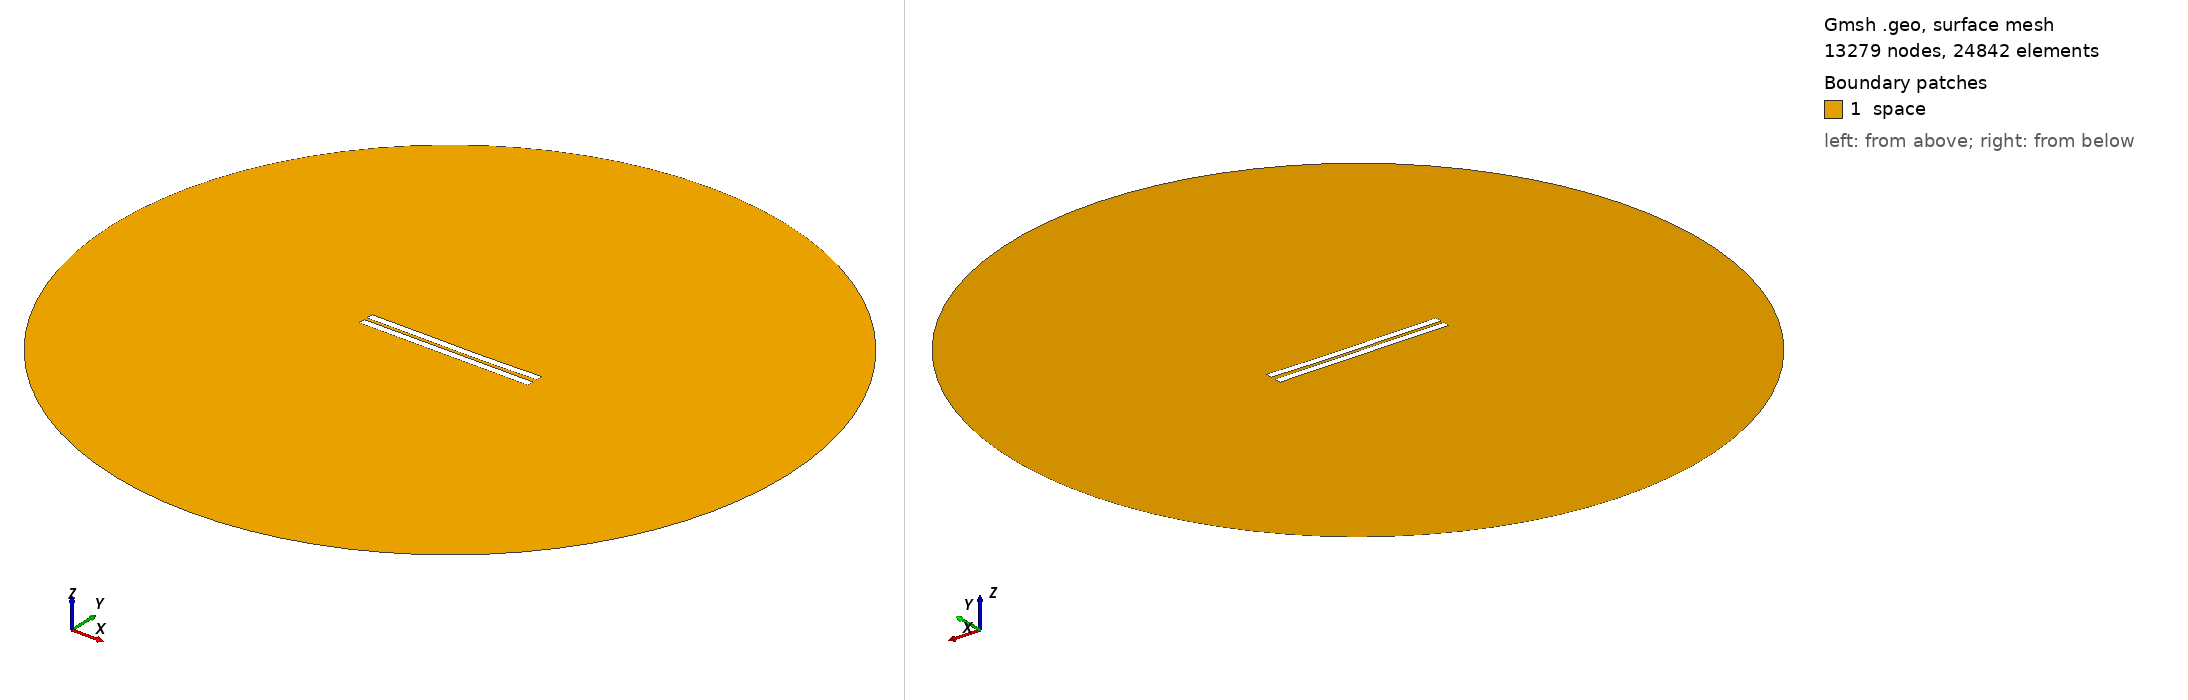

Gmsh geometry script, surface-meshed: 13279 nodes, 24842 surface elements. Boundary patches (legend numbers): 1 space. Left view from above one corner, right view from below the opposite corner. Legend entries are the model's physical surfaces. The drawing asked Gmsh for element sizes between 1% and 20% of the model's largest extent; the script's own settings can give other sizes.

=== 1768.geo (drawn) ===
//---------------------------------------
// Geometry kernel
//---------------------------------------

SetFactory("OpenCASCADE");



//---------------------------------------
// Parameters of the geometry
//---------------------------------------

// Overetch of the upper plate
overetch = 0.0;

// Distance between the plates
distance = 2.0;

// Discretization over the x axis (for the deformation)
nx = 50; 

// Length of the plate
L = 100 - overetch; 

// Number of modes
n = 4; 

// 1st mode coefficient
coeff(1) = 0.15;
beta(1) = 0.596864 * 3.1415926535 / L;

// 2nd mode coefficient
coeff(2) = -0.15;
beta(2) = 1.49418 * 3.1415926535 / L;

// 3rd mode coefficient
coeff(3) = 0.07499999999999998;
beta(3) = 2.50025 * 3.1415926535 / L;

// 4th mode coefficient
coeff(4) = 0.0;
beta(4) = 3.49999 * 3.1415926535 / L;



//---------------------------------------
// Upper plate (deformed rectangle)
//---------------------------------------

// Coordiantes of the upper plate
xmin = -50;
xmax = 50 - overetch;

// Height of the upper plate
yheight = 4 - 2 * overetch;

// Indexes of the points
UpperID[] = {};
LowerID[] = {};
LeftID[] = {};
RightID[] = {};

// Point index
p = 1;

// Horizontal edges
For i In {1:nx}
    x = xmin + (i-1)*(xmax - xmin)/(nx-1);

    y_bottom = distance / 2 + overetch;
    For j In {1:n}
        C = (Cosh(beta(j)*L) + Cos(beta(j)*L)) / (Sinh(beta(j)*L) + Sin(beta(j)*L));
        y_bottom  = y_bottom + coeff(j) * (Cosh(beta(j)*(x+50)) - Cos(beta(j)*(x+50)) - C * (Sinh(beta(j)*(x+50)) - Sin(beta(j)*(x+50))));
    EndFor

    y_top = y_bottom + yheight;

    Point(p) = {x, y_top, 0, 1.0};
    UpperID[i] = p;
    p = p + 1;

    Point(p) = {x, y_bottom, 0, 1.0};
    LowerID[i] = p;
    p = p + 1;
EndFor

// Create point lists
UpperPts[] = {}; LowerPts[] = {};
For i In {1:nx}
  UpperPts[] += {UpperID[i]};
  LowerPts[] += {LowerID[i]};
EndFor

// Build splines
Spline(1) = {UpperPts[]};
Spline(2) = {LowerPts[]};
Line(3) = {LowerPts[nx-1], UpperPts[nx-1]};
Line(4) = {LowerPts[0], UpperPts[0]};

// Build the plane surface
Curve Loop(1) = {2, 3, -1, -4};
Plane Surface(1) = {1};



//---------------------------------------
// Lower plate (rectangle)
//---------------------------------------

// Vertices
Point(1001) = {-50, -1, 0, 1.0};
Point(1002) = { 50, -1, 0, 1.0};
Point(1003) = { 50,  -5, 0, 1.0};
Point(1004) = {-50,  -5, 0, 1.0};

// Edges
Line(5) = {1001, 1002};
Line(6) = {1002, 1003};
Line(7) = {1003, 1004};
Line(8) = {1004, 1001};

// Plane surface
Line Loop(2) = {5, 6, 7, 8};
Plane Surface(2) = {2}; 



//---------------------------------------
// Outer (fictious) boundary
//---------------------------------------

// Points
Point(1005) = {0, 0, 0};       // Center
Point(1006) = {200, 0, 0};     // Start point
Point(1007) = {0, 200, 0};     // 90 degrees
Point(1008) = {-200, 0, 0};    // 180 degrees
Point(1009) = {0, -200, 0};    // 270 degrees

// Circle arcs (each needs start, center, end)
Circle(9) = {1006, 1005, 1007};
Circle(10) = {1007, 1005, 1008};
Circle(11) = {1008, 1005, 1009};
Circle(12) = {1009, 1005, 1006};

// Plane surface for the entire domain
Curve Loop(3) = {9, 10, 11, 12};
Surface(3) = {3};

// Subtract the plates from the whole domain to obtain the actual domain where we want to solve the equations
BooleanDifference{ Surface{3}; Delete; }{ Surface{1}; Surface{2}; Delete; }




//---------------------------------------
// Transfinite Lines/Curves
//---------------------------------------

// Set the number of points on the boundaries
r = 7;

// Plates
Transfinite Curve {1, 2} = 50*r Using Progression 1;
Transfinite Curve {3, 4} = 2*r Using Progression 1;
Transfinite Line {5, 7} = 50*r Using Progression 1;
Transfinite Line {6, 8} = 2*r Using Progression 1;

// Outer boundary
Transfinite Line {9, 10, 11, 12} = 20 Using Progression 1;



//---------------------------------------
// Physical groups
//---------------------------------------                

// Physical curves (boundaries)
Physical Line("force_segment", 10) = {2};
Physical Line("upper_plate", 11) = {1, 3, 4};
Physical Line("lower_plate", 12) = {5, 6, 7, 8};
Physical Line("boundary", 20) = {9, 10, 11, 12};

// Physical Surfaces
Physical Surface("space", 30) = {3};



//---------------------------------------
// 6. Generate the Mesh
//---------------------------------------

// 2D mesh generation
Mesh 2;
